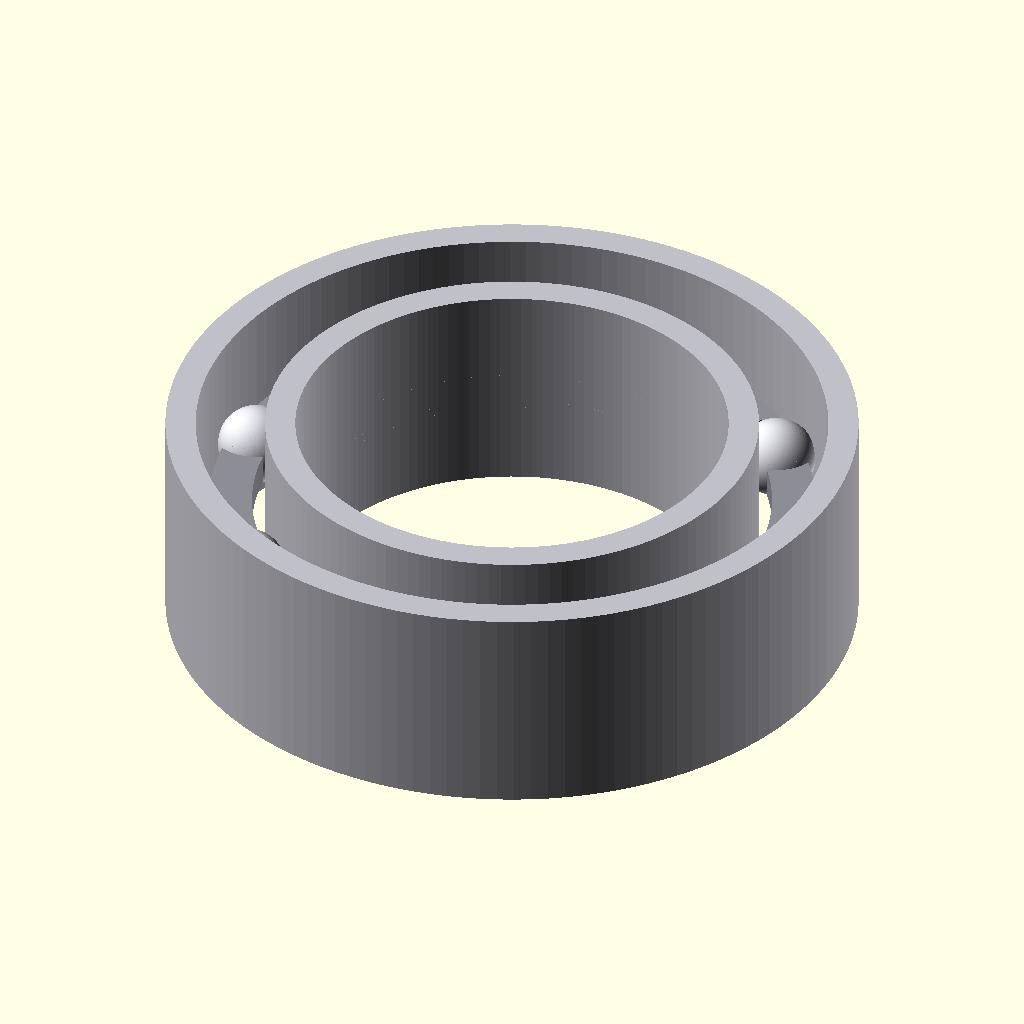
Cell 1: rendered with the file's own defaults.
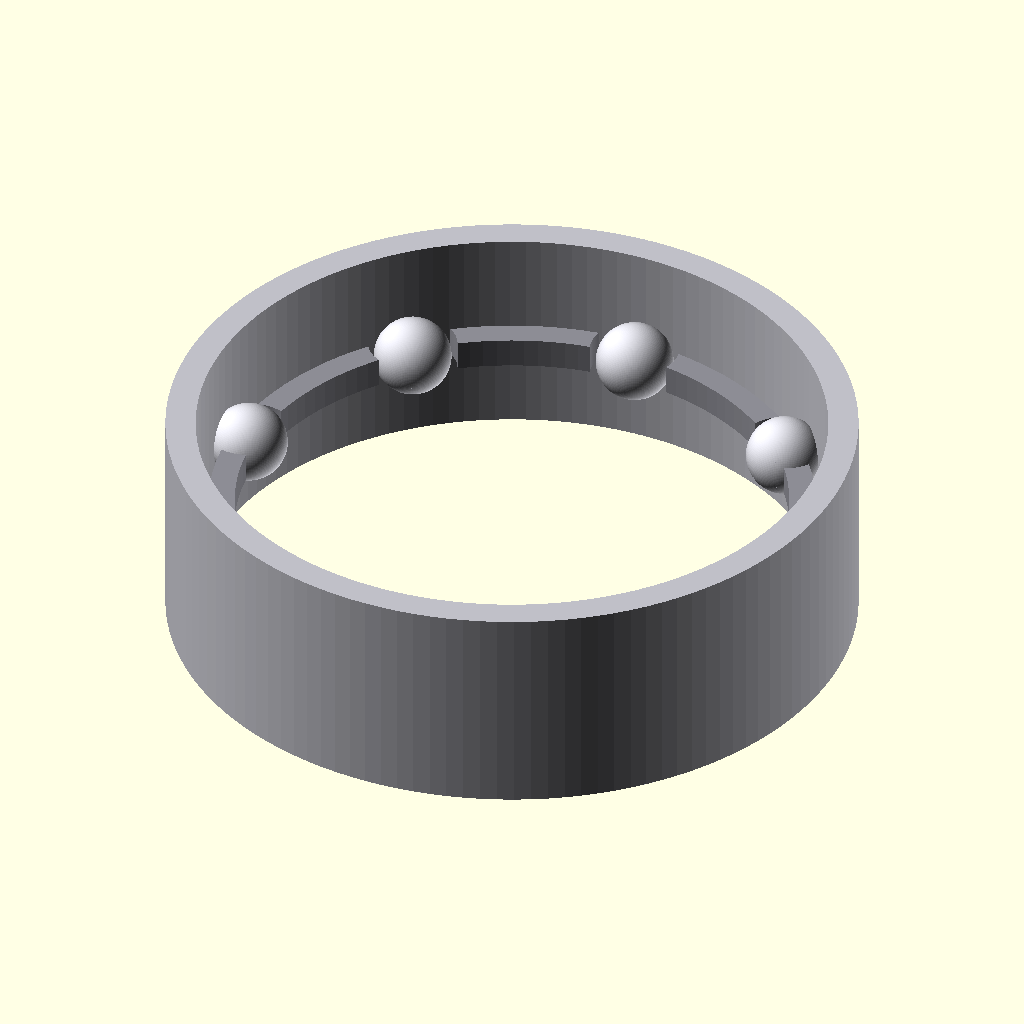
Cell 2: bore_d = 10 (everything else at default).
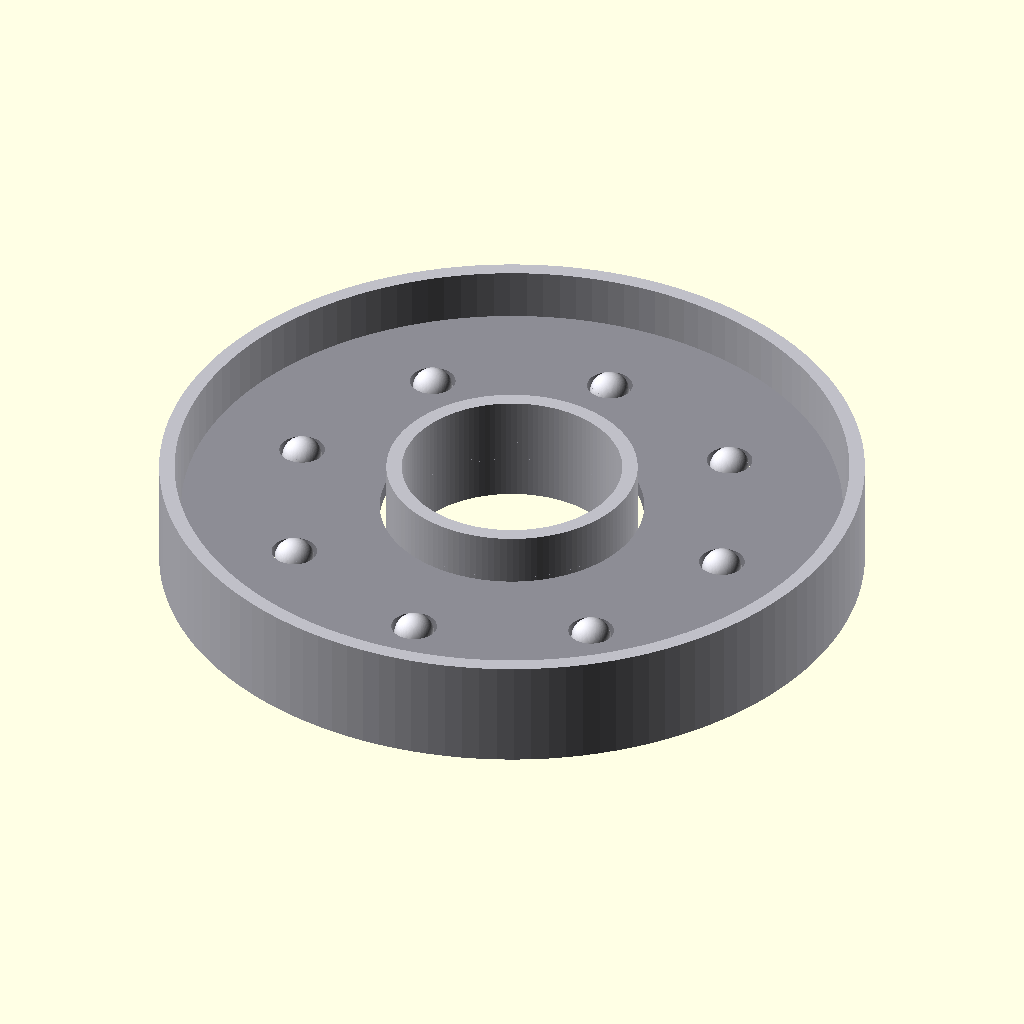
Cell 3: od_d = 16 (everything else at default).
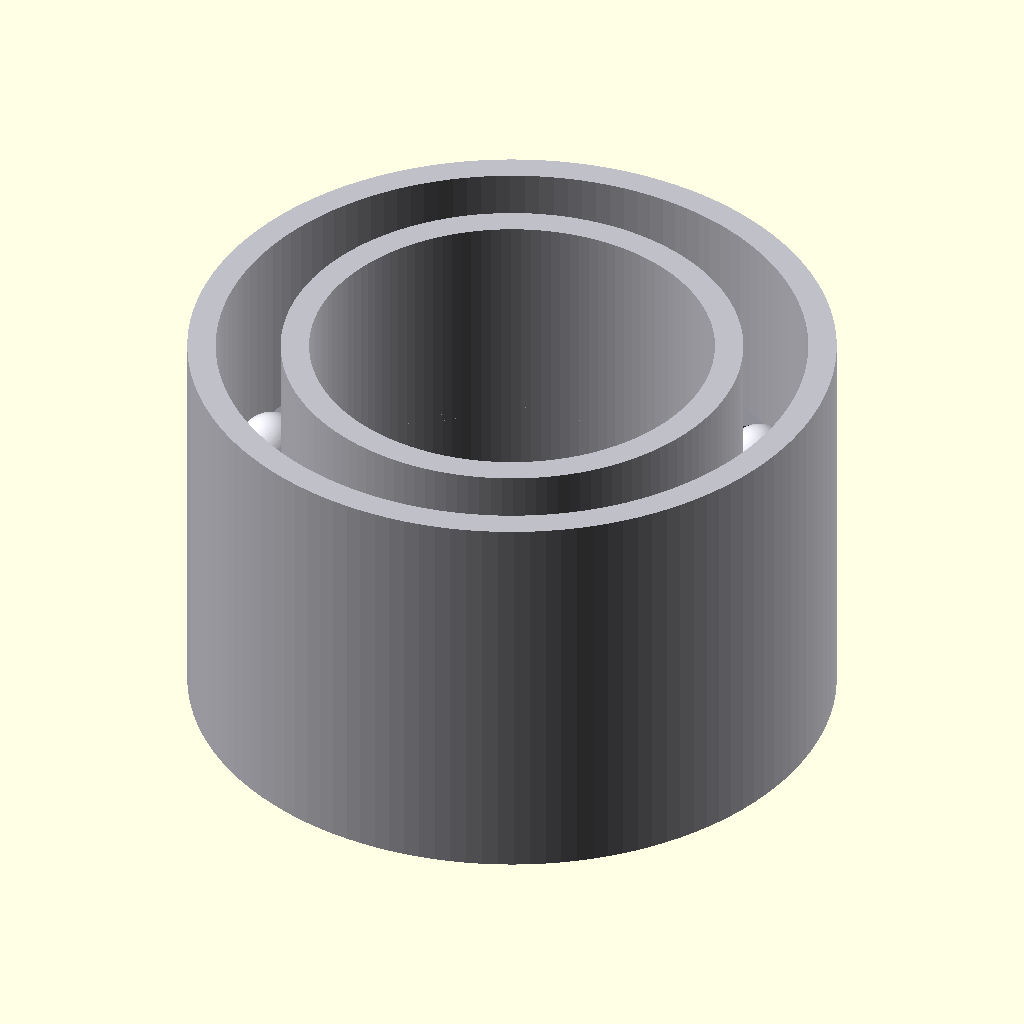
Cell 4: the same model with width = 5.
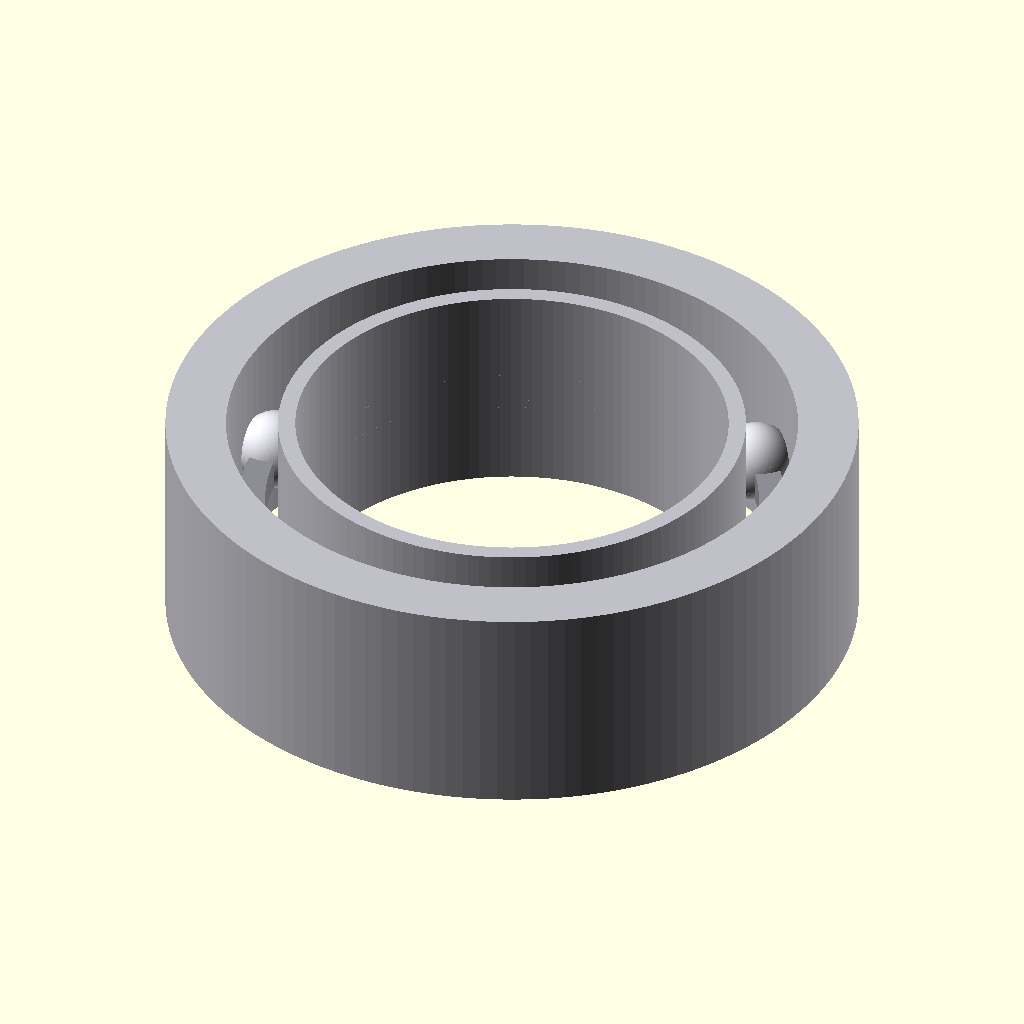
Cell 5: the same model with ring_gap = 0.7.
The same orthographic view direction (rotation 55°, 0°, 25°; colour scheme Cornfield) for every cell, with the view re-fitted per cell, so scale and position can differ between cells.
The OpenSCAD source (additional_study/matched_effort/results/direct_matched_calls/scad/ball_bearing__BBMR85.scad):
$fn = 128;

bore_d = 5.0;
od_d   = 8.0;
width  = 2.5;

// Simple ball bearing representation: outer ring + inner ring + ball set + cage
clearance = 0.15;          // radial clearance between rings and balls
ring_gap  = 0.35;          // radial thickness reserved for raceway region
cage_th   = 0.35;          // cage thickness (axial)
ball_d    = 0.9;           // ball diameter (approx for this size)
ball_count = 8;

module ring(outer_d, inner_d, w){
    difference(){
        cylinder(d=outer_d, h=w, center=true);
        cylinder(d=inner_d, h=w+0.2, center=true);
    }
}

module bearing(){
    // Derived diameters
    inner_ring_od = bore_d + 2*ring_gap;
    outer_ring_id = od_d   - 2*ring_gap;

    // Ensure sensible geometry
    inner_ring_od2 = min(inner_ring_od, outer_ring_id - 2*clearance - ball_d);
    outer_ring_id2 = max(outer_ring_id, inner_ring_od2 + 2*clearance + ball_d);

    // Rings
    color([0.75,0.75,0.78])
    ring(od_d, outer_ring_id2, width);

    color([0.75,0.75,0.78])
    ring(inner_ring_od2, bore_d, width);

    // Balls
    ball_path_r = (inner_ring_od2/2 + outer_ring_id2/2)/2;
    color([0.85,0.85,0.88])
    for(i=[0:ball_count-1]){
        rotate([0,0,360*i/ball_count])
            translate([ball_path_r,0,0])
                sphere(d=ball_d);
    }

    // Cage (simple thin ring around balls)
    cage_id = inner_ring_od2 + 2*clearance;
    cage_od = outer_ring_id2 - 2*clearance;
    color([0.55,0.55,0.58])
    difference(){
        cylinder(d=cage_od, h=cage_th, center=true);
        cylinder(d=cage_id, h=cage_th+0.2, center=true);
        // pockets (optional visual)
        for(i=[0:ball_count-1]){
            rotate([0,0,360*i/ball_count])
                translate([ball_path_r,0,0])
                    cylinder(d=ball_d*1.15, h=cage_th+0.4, center=true);
        }
    }
}

bearing();
Customizer parameters (derived from the source; name, type, default, range or options):
bore_d: number, default 5
od_d: number, default 8
width: number, default 2.5
clearance: number, default 0.15
ring_gap: number, default 0.35
cage_th: number, default 0.35
ball_d: number, default 0.9
ball_count: number, default 8
